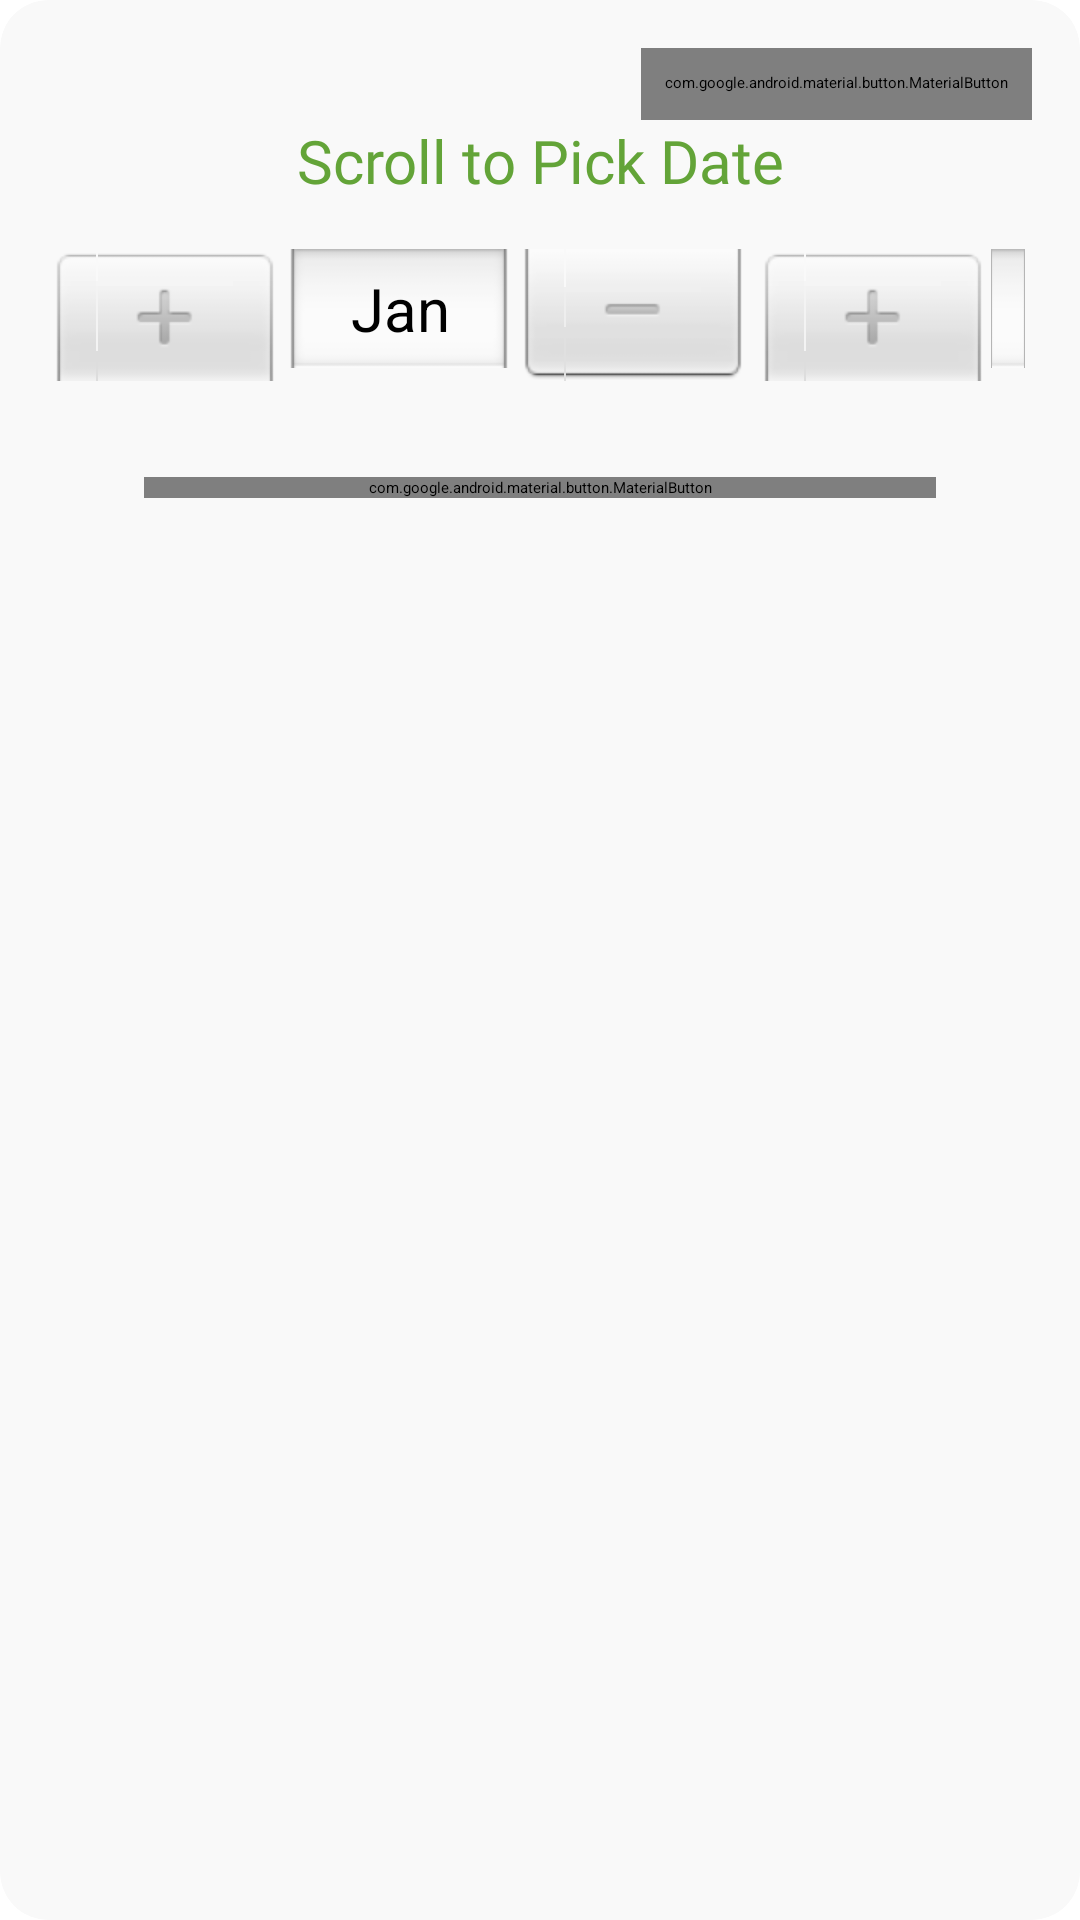

This screen was rendered from an Android layout file. Write that file and the resources it references.
<!-- AndroidManifest.xml: application theme Theme.AppSplash -->
<!-- res/layout/date_dialog.xml -->
<?xml version="1.0" encoding="utf-8"?>
<androidx.cardview.widget.CardView xmlns:android="http://schemas.android.com/apk/res/android"
    xmlns:app="http://schemas.android.com/apk/res-auto"
    android:layout_width="match_parent"
    android:layout_height="wrap_content"
    android:layout_margin="@dimen/main_margin"
    android:elevation="@dimen/main_margin"
    app:cardBackgroundColor="@color/main_bg_color"
    app:cardCornerRadius="@dimen/main_margin">

    <androidx.constraintlayout.widget.ConstraintLayout
        android:layout_width="match_parent"
        android:layout_height="wrap_content"
        android:padding="16dp">

        <TextView
            android:id="@+id/tv_title"
            style="@style/TitleText"
            android:layout_width="wrap_content"
            android:drawablePadding="@dimen/medium_margin"
            android:text="@string/scroll_to_pick_date"
            android:textSize="20sp"
            android:gravity="center_vertical"
            app:drawableEndCompat="@drawable/ic_calendar"
            app:drawableTint="@color/apple"
            app:layout_constraintEnd_toEndOf="parent"
            app:layout_constraintStart_toStartOf="parent"
            app:layout_constraintTop_toBottomOf="@id/btn_cancel" />

        <com.google.android.material.button.MaterialButton
            android:id="@+id/btn_cancel"
            style="@style/IconButton"
            app:iconTint="@color/secondary_color_dark"
            android:layout_width="wrap_content"
            android:layout_height="wrap_content"
            app:icon="@drawable/ic_close"
            app:layout_constraintEnd_toEndOf="parent"
            app:layout_constraintTop_toTopOf="parent" />

        <DatePicker
            android:id="@+id/calendar"
            android:layout_width="match_parent"
            android:layout_height="wrap_content"
            android:layout_marginTop="@dimen/main_margin"
            android:calendarViewShown="false"
            android:datePickerMode="spinner"
            android:firstDayOfWeek="2"
            android:headerBackground="@color/secondary_color"
            android:headerDayOfMonthTextAppearance="@style/TitleText"
            android:theme="@style/MyDatePicker"
            app:layout_constraintEnd_toEndOf="parent"
            app:layout_constraintStart_toStartOf="parent"
            app:layout_constraintTop_toBottomOf="@id/tv_title" />

        <com.google.android.material.button.MaterialButton
            android:id="@+id/btn_pick"
            android:layout_width="0dp"
            android:layout_height="wrap_content"
            android:layout_margin="@dimen/large_margin"
            android:text="@string/pick_date"
            app:layout_constraintBottom_toBottomOf="parent"
            app:layout_constraintEnd_toEndOf="parent"
            app:layout_constraintStart_toStartOf="parent"
            app:layout_constraintTop_toBottomOf="@id/calendar" />

    </androidx.constraintlayout.widget.ConstraintLayout>


</androidx.cardview.widget.CardView>
<!-- resources referenced by this layout -->
<resources>
  <color name="apple">#FF73BF43</color>
  <color name="main_bg_color">#F9F9F9</color>
  <color name="secondary_color">#99989E</color>
  <color name="secondary_color_dark">#7D7C81</color>
  <dimen name="large_margin">32dp</dimen>
  <dimen name="main_margin">16dp</dimen>
  <dimen name="medium_margin">8dp</dimen>
  <string name="pick_date">Pick Date</string>
  <string name="scroll_to_pick_date">Scroll to Pick Date</string>
  <style name="IconButton" parent="Widget.MaterialComponents.Button.OutlinedButton">
          <item name="iconPadding">0dp</item>
          <item name="android:insetTop">0dp</item>
          <item name="android:insetBottom">0dp</item>
          <item name="android:padding">@dimen/medium_margin</item>
          <item name="android:minWidth">24dp</item>
          <item name="android:minHeight">24dp</item>
          <item name="strokeWidth">0dp</item>
      </style>
  <style name="MyDatePicker">
          
          <item name="android:textColorPrimary">@color/text_black_color</item>
          <item name="android:textSize">@dimen/title_text_size</item>
          
          <item name="colorControlNormal">@color/primary_color</item>
      </style>
  <style name="TitleText">
          <item name="android:textColor">@color/primary_color_dark</item>
          <item name="android:textSize">@dimen/title_text_size</item>
          <item name="android:fontFamily">@font/poppins_medium</item>
          <item name="android:layout_height">wrap_content</item>
          <item name="android:layout_width">match_parent</item>
      </style>
  <style name="Theme.AppSplash" parent="Theme.SplashScreen">
          
          <item name="windowSplashScreenBackground">@color/main_bg_color</item>
  
          
          <item name="windowSplashScreenAnimatedIcon">@drawable/ic_splash</item>
          
          <item name="windowSplashScreenAnimationDuration">2000</item>
  
          
          
          <item name="postSplashScreenTheme">@style/Theme.PezeshaAgent</item>
  
      </style>
  <color name="text_black_color">#252525</color>
  <dimen name="title_text_size">20sp</dimen>
  <color name="primary_color">#73BE43</color>
  <color name="primary_color_dark">#63A438</color>
  <!-- drawable ic_splash (drawable) -->
  <?xml version="1.0" encoding="utf-8"?>
  <inset xmlns:android="http://schemas.android.com/apk/res/android"
      android:drawable="@drawable/ic_logo"
      android:insetLeft="55dp"
      android:insetRight="55dp"
      android:insetTop="55dp"
      android:insetBottom="55dp"/>
  <style name="ButtonStyle" parent="Widget.MaterialComponents.Button">
          <item name="cornerSizeTopLeft">@dimen/btn_corner_radius</item>
          <item name="cornerSizeTopRight">@dimen/btn_corner_radius</item>
          <item name="cornerSizeBottomRight">@dimen/btn_corner_radius</item>
          <item name="cornerSizeBottomLeft">@dimen/btn_corner_radius</item>
          <item name="android:textColor">@android:color/white</item>
          <item name="android:textSize">@dimen/title_text_size</item>
          <item name="textAllCaps">false</item>
          <item name="fontFamily">@font/poppins_medium</item>
          <item name="android:padding">@dimen/medium_margin</item>
          <item name="android:paddingTop">0dp</item>
          <item name="android:paddingBottom">0dp</item>
  
      </style>
  <style name="TextInputLayoutStyle" parent="Widget.MaterialComponents.TextInputLayout.OutlinedBox">
          <item name="colorPrimary">@color/apple</item>
          <item name="colorOnSurface">@color/jet</item>
          <item name="colorError">@color/design_default_color_error</item>
          <item name="errorEnabled">true</item>
  
      </style>
  <dimen name="btn_corner_radius">16dp</dimen>
  <color name="jet">#FF302F2F</color>
</resources>
